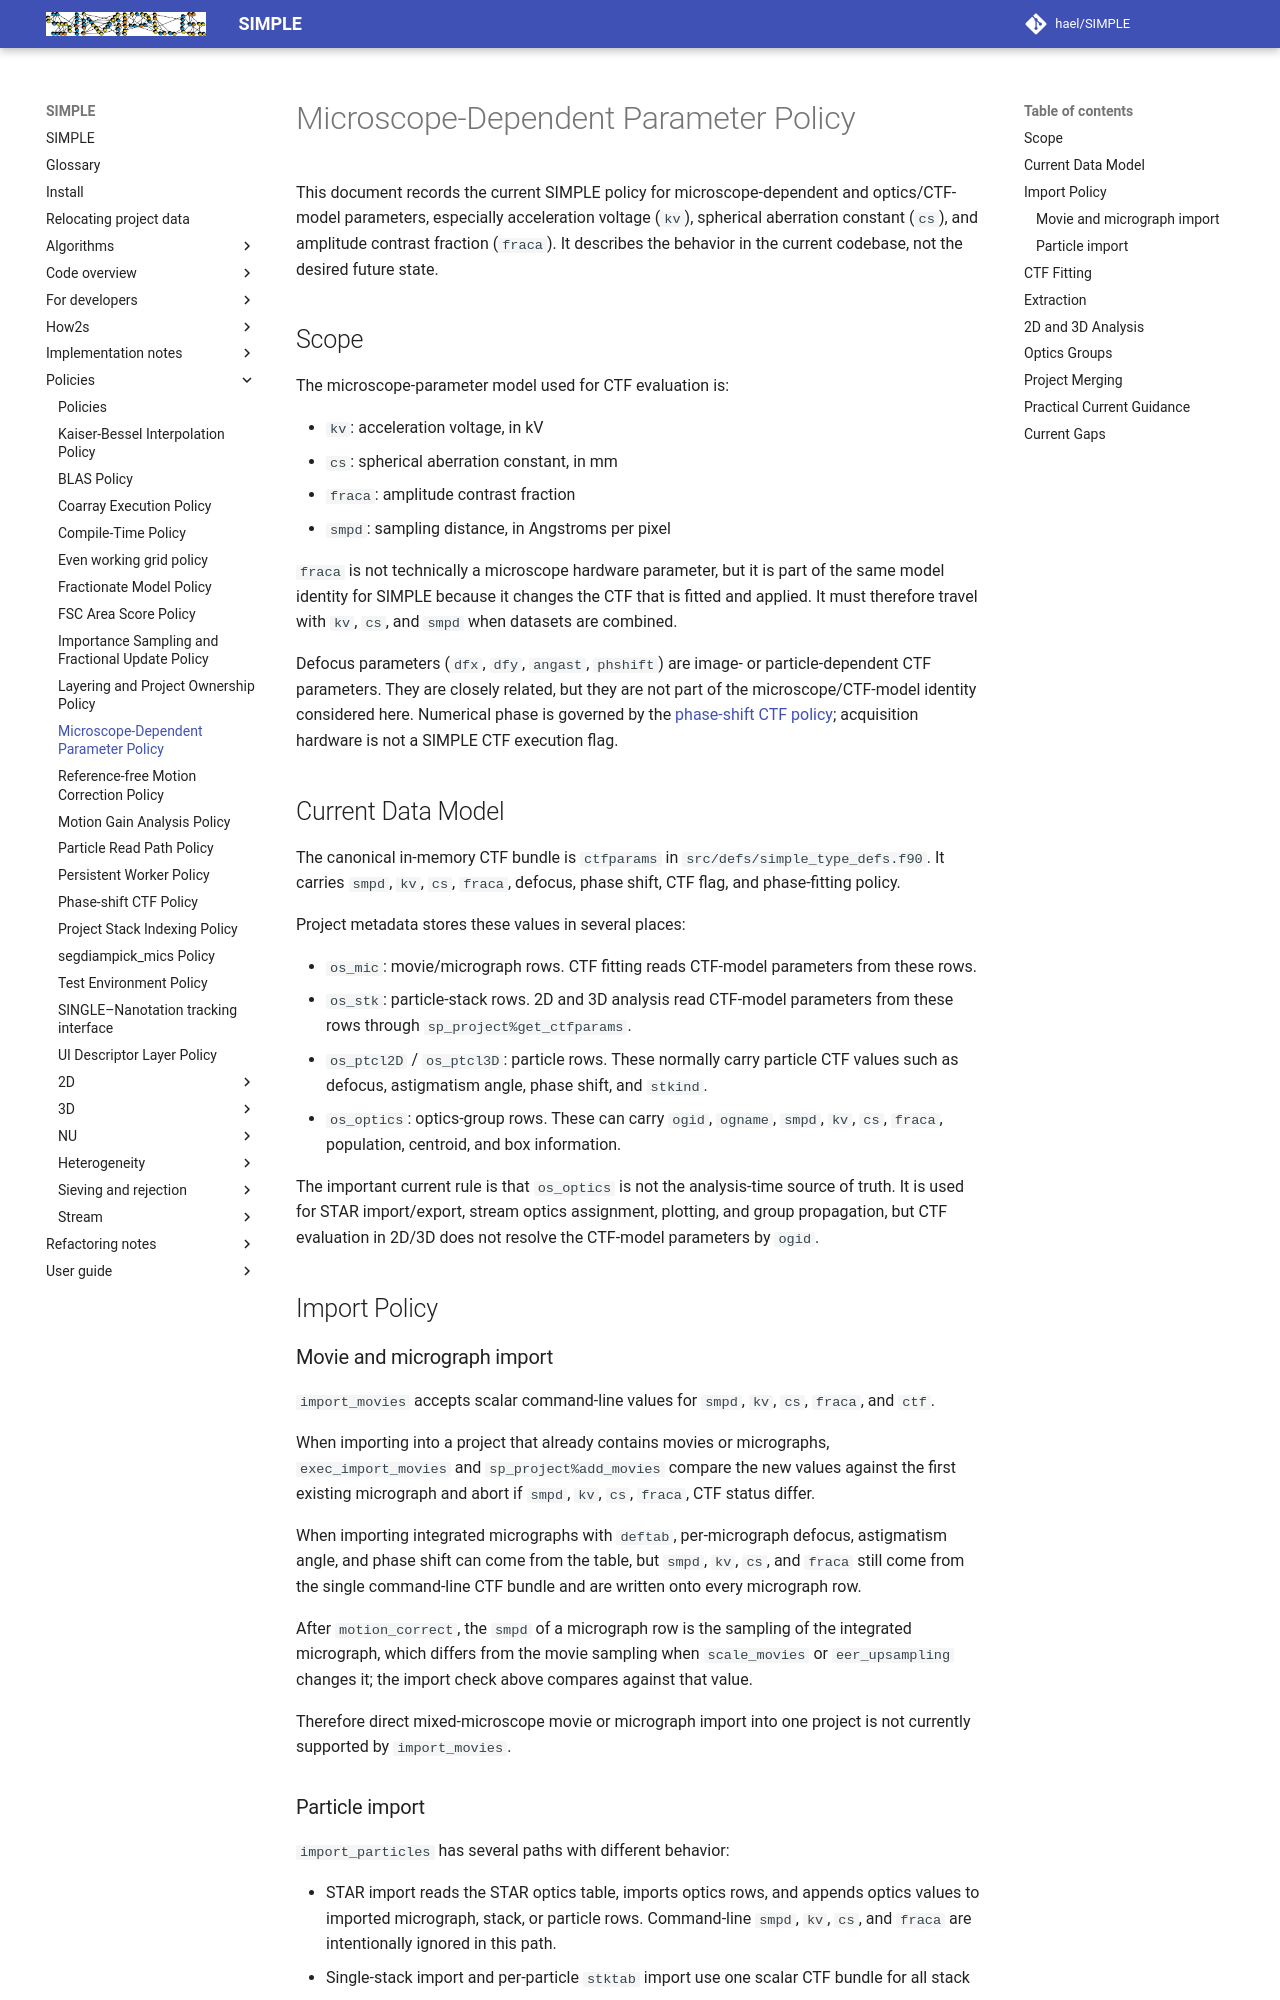

repository: hael/SIMPLE · page: policies/microscope_parameters_policy.html · generator: mkdocs

# Microscope-Dependent Parameter Policy

This document records the current SIMPLE policy for microscope-dependent and
optics/CTF-model parameters, especially acceleration voltage (`kv`), spherical
aberration constant (`cs`), and amplitude contrast fraction (`fraca`). It
describes the behavior in the current codebase, not the desired future state.

## Scope

The microscope-parameter model used for CTF evaluation is:

- `kv`: acceleration voltage, in kV
- `cs`: spherical aberration constant, in mm
- `fraca`: amplitude contrast fraction
- `smpd`: sampling distance, in Angstroms per pixel

`fraca` is not technically a microscope hardware parameter, but it is part of
the same model identity for SIMPLE because it changes the CTF that is fitted and
applied. It must therefore travel with `kv`, `cs`, and `smpd` when datasets are
combined.

Defocus parameters (`dfx`, `dfy`, `angast`, `phshift`) are image- or
particle-dependent CTF parameters. They are closely related, but they are not
part of the microscope/CTF-model identity considered here. Numerical phase is
governed by the [phase-shift CTF policy](phase_shift_ctf_policy.md); acquisition
hardware is not a SIMPLE CTF execution flag.

## Current Data Model

The canonical in-memory CTF bundle is `ctfparams` in
`src/defs/simple_type_defs.f90`. It carries `smpd`, `kv`, `cs`, `fraca`,
defocus, phase shift, CTF flag, and phase-fitting policy.

Project metadata stores these values in several places:

- `os_mic`: movie/micrograph rows. CTF fitting reads CTF-model parameters
  from these rows.
- `os_stk`: particle-stack rows. 2D and 3D analysis read CTF-model
  parameters from these rows through `sp_project%get_ctfparams`.
- `os_ptcl2D` / `os_ptcl3D`: particle rows. These normally carry particle
  CTF values such as defocus, astigmatism angle, phase shift, and `stkind`.
- `os_optics`: optics-group rows. These can carry `ogid`, `ogname`, `smpd`,
  `kv`, `cs`, `fraca`, population, centroid, and box information.

The important current rule is that `os_optics` is not the analysis-time source
of truth. It is used for STAR import/export, stream optics assignment, plotting,
and group propagation, but CTF evaluation in 2D/3D does not resolve the
CTF-model parameters by `ogid`.

## Import Policy

### Movie and micrograph import

`import_movies` accepts scalar command-line values for `smpd`, `kv`, `cs`,
`fraca`, and `ctf`.

When importing into a project that already contains movies or micrographs,
`exec_import_movies` and `sp_project%add_movies` compare the new values against
the first existing micrograph and abort if `smpd`, `kv`, `cs`, `fraca`, CTF
status differ.

When importing integrated micrographs with `deftab`, per-micrograph defocus,
astigmatism angle, and phase shift can come from the table, but `smpd`, `kv`,
`cs`, and `fraca` still come from the single command-line CTF bundle and are
written onto every micrograph row.

After `motion_correct`, the `smpd` of a micrograph row is the sampling of the
integrated micrograph, which differs from the movie sampling when `scale_movies`
or `eer_upsampling` changes it; the import check above compares against that
value.

Therefore direct mixed-microscope movie or micrograph import into one project is
not currently supported by `import_movies`.
